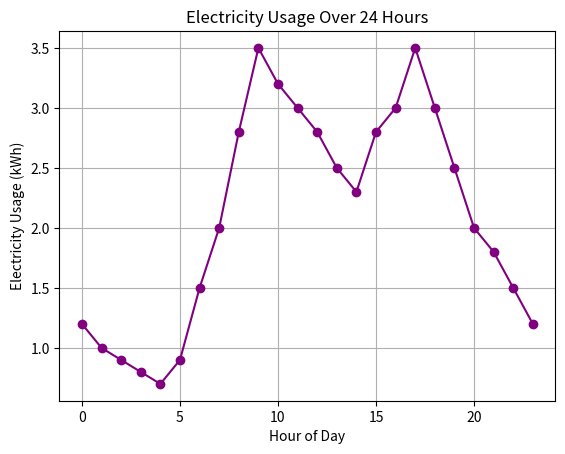

The script that saved this image:
import matplotlib.pyplot as plt

hours = list(range(0, 24))
usage = [1.2, 1.0, 0.9, 0.8, 0.7, 0.9, 1.5, 2.0, 2.8, 3.5, 3.2, 3.0, 
         2.8, 2.5, 2.3, 2.8, 3.0, 3.5, 3.0, 2.5, 2.0, 1.8, 1.5, 1.2]

plt.plot(hours, usage, color='purple', marker='o')
plt.title("Electricity Usage Over 24 Hours")
plt.xlabel("Hour of Day")
plt.ylabel("Electricity Usage (kWh)")
plt.grid(True)
plt.show()
